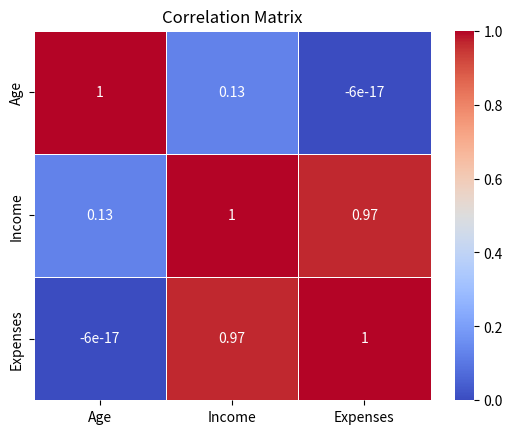

Write Python code to recreate this figure.
import pandas as pd
import seaborn as sns
import matplotlib.pyplot as plt

# Sample dataset containing Age, Income, and Expenses
data = {
    'Age': [25, 34, 21, 34, 56],
    'Income': [25000, 36000, 25900, 60000, 30000],
    'Expenses': [20000, 30000, 20000, 40000, 20000]
}

# Create a DataFrame from the dictionary
df = pd.DataFrame(data)

# Calculate the correlation matrix
# df.corr() computes the pairwise correlation between numerical columns
# Values range from -1 to 1:
#   1 means perfect positive correlation
#   -1 means perfect negative correlation
#   0 means no correlation
correlation_matrix = df.corr()
print("\nCorrelation matrix:")
print(correlation_matrix)

# Plotting the correlation matrix as a heatmap
# annot=True -> displays the correlation values on the heatmap
# cmap='coolwarm' -> color gradient from cool (blue) to warm (red)
# linewidths=.5 -> lines between cells for clarity
sns.heatmap(correlation_matrix, annot=True, cmap='coolwarm', linewidths=.5)

# Adding a title to the heatmap
plt.title('Correlation Matrix')

# Display the heatmap
plt.show()
